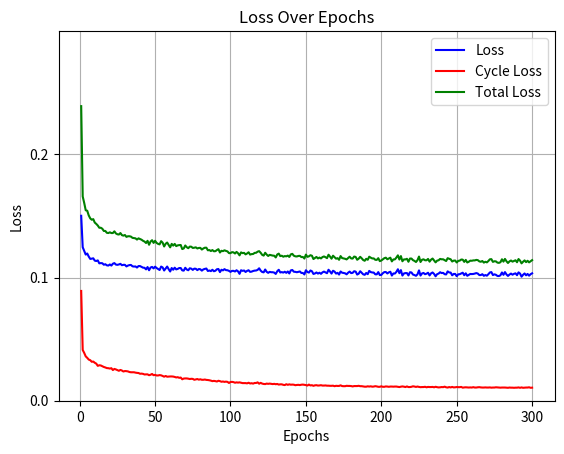

This figure's Python source:
import matplotlib.pyplot as plt
import numpy as np

data = """
Epoch 1: loss = 0.1501, cyc_loss = 0.0891, total_loss = 0.2391
Epoch 2: loss = 0.1246, cyc_loss = 0.0412, total_loss = 0.1658
Epoch 3: loss = 0.1217, cyc_loss = 0.0388, total_loss = 0.1605
Epoch 4: loss = 0.1186, cyc_loss = 0.0360, total_loss = 0.1546
Epoch 5: loss = 0.1195, cyc_loss = 0.0348, total_loss = 0.1542
Epoch 6: loss = 0.1170, cyc_loss = 0.0334, total_loss = 0.1504
Epoch 7: loss = 0.1151, cyc_loss = 0.0329, total_loss = 0.1480
Epoch 8: loss = 0.1153, cyc_loss = 0.0316, total_loss = 0.1469
Epoch 9: loss = 0.1156, cyc_loss = 0.0318, total_loss = 0.1474
Epoch 10: loss = 0.1137, cyc_loss = 0.0308, total_loss = 0.1446
Epoch 11: loss = 0.1134, cyc_loss = 0.0301, total_loss = 0.1435
Epoch 12: loss = 0.1139, cyc_loss = 0.0283, total_loss = 0.1422
Epoch 13: loss = 0.1115, cyc_loss = 0.0288, total_loss = 0.1404
Epoch 14: loss = 0.1117, cyc_loss = 0.0286, total_loss = 0.1404
Epoch 15: loss = 0.1116, cyc_loss = 0.0280, total_loss = 0.1396
Epoch 16: loss = 0.1104, cyc_loss = 0.0274, total_loss = 0.1378
Epoch 17: loss = 0.1108, cyc_loss = 0.0270, total_loss = 0.1378
Epoch 18: loss = 0.1099, cyc_loss = 0.0265, total_loss = 0.1363
Epoch 19: loss = 0.1097, cyc_loss = 0.0264, total_loss = 0.1361
Epoch 20: loss = 0.1106, cyc_loss = 0.0261, total_loss = 0.1367
Epoch 21: loss = 0.1097, cyc_loss = 0.0264, total_loss = 0.1361
Epoch 22: loss = 0.1112, cyc_loss = 0.0249, total_loss = 0.1361
Epoch 23: loss = 0.1117, cyc_loss = 0.0258, total_loss = 0.1375
Epoch 24: loss = 0.1105, cyc_loss = 0.0254, total_loss = 0.1358
Epoch 25: loss = 0.1103, cyc_loss = 0.0248, total_loss = 0.1351
Epoch 26: loss = 0.1106, cyc_loss = 0.0243, total_loss = 0.1349
Epoch 27: loss = 0.1111, cyc_loss = 0.0250, total_loss = 0.1361
Epoch 28: loss = 0.1100, cyc_loss = 0.0245, total_loss = 0.1344
Epoch 29: loss = 0.1103, cyc_loss = 0.0237, total_loss = 0.1340
Epoch 30: loss = 0.1103, cyc_loss = 0.0241, total_loss = 0.1345
Epoch 31: loss = 0.1090, cyc_loss = 0.0240, total_loss = 0.1330
Epoch 32: loss = 0.1097, cyc_loss = 0.0238, total_loss = 0.1335
Epoch 33: loss = 0.1101, cyc_loss = 0.0233, total_loss = 0.1335
Epoch 34: loss = 0.1102, cyc_loss = 0.0231, total_loss = 0.1332
Epoch 35: loss = 0.1091, cyc_loss = 0.0231, total_loss = 0.1322
Epoch 36: loss = 0.1089, cyc_loss = 0.0231, total_loss = 0.1320
Epoch 37: loss = 0.1090, cyc_loss = 0.0228, total_loss = 0.1318
Epoch 38: loss = 0.1081, cyc_loss = 0.0226, total_loss = 0.1308
Epoch 39: loss = 0.1093, cyc_loss = 0.0225, total_loss = 0.1318
Epoch 40: loss = 0.1093, cyc_loss = 0.0219, total_loss = 0.1312
Epoch 41: loss = 0.1087, cyc_loss = 0.0220, total_loss = 0.1307
Epoch 42: loss = 0.1080, cyc_loss = 0.0218, total_loss = 0.1298
Epoch 43: loss = 0.1079, cyc_loss = 0.0213, total_loss = 0.1292
Epoch 44: loss = 0.1066, cyc_loss = 0.0214, total_loss = 0.1280
Epoch 45: loss = 0.1085, cyc_loss = 0.0214, total_loss = 0.1298
Epoch 46: loss = 0.1059, cyc_loss = 0.0207, total_loss = 0.1266
Epoch 47: loss = 0.1081, cyc_loss = 0.0211, total_loss = 0.1292
Epoch 48: loss = 0.1086, cyc_loss = 0.0217, total_loss = 0.1303
Epoch 49: loss = 0.1074, cyc_loss = 0.0207, total_loss = 0.1281
Epoch 50: loss = 0.1088, cyc_loss = 0.0210, total_loss = 0.1298
Epoch 51: loss = 0.1077, cyc_loss = 0.0205, total_loss = 0.1281
Epoch 52: loss = 0.1069, cyc_loss = 0.0205, total_loss = 0.1273
Epoch 53: loss = 0.1061, cyc_loss = 0.0208, total_loss = 0.1269
Epoch 54: loss = 0.1089, cyc_loss = 0.0206, total_loss = 0.1295
Epoch 55: loss = 0.1082, cyc_loss = 0.0201, total_loss = 0.1283
Epoch 56: loss = 0.1057, cyc_loss = 0.0195, total_loss = 0.1252
Epoch 57: loss = 0.1073, cyc_loss = 0.0201, total_loss = 0.1274
Epoch 58: loss = 0.1089, cyc_loss = 0.0195, total_loss = 0.1284
Epoch 59: loss = 0.1068, cyc_loss = 0.0196, total_loss = 0.1264
Epoch 60: loss = 0.1049, cyc_loss = 0.0197, total_loss = 0.1245
Epoch 61: loss = 0.1077, cyc_loss = 0.0197, total_loss = 0.1273
Epoch 62: loss = 0.1063, cyc_loss = 0.0196, total_loss = 0.1259
Epoch 63: loss = 0.1080, cyc_loss = 0.0193, total_loss = 0.1273
Epoch 64: loss = 0.1066, cyc_loss = 0.0189, total_loss = 0.1255
Epoch 65: loss = 0.1070, cyc_loss = 0.0191, total_loss = 0.1261
Epoch 66: loss = 0.1077, cyc_loss = 0.0186, total_loss = 0.1263
Epoch 67: loss = 0.1077, cyc_loss = 0.0188, total_loss = 0.1264
Epoch 68: loss = 0.1058, cyc_loss = 0.0174, total_loss = 0.1231
Epoch 69: loss = 0.1056, cyc_loss = 0.0180, total_loss = 0.1236
Epoch 70: loss = 0.1079, cyc_loss = 0.0181, total_loss = 0.1260
Epoch 71: loss = 0.1065, cyc_loss = 0.0181, total_loss = 0.1246
Epoch 72: loss = 0.1059, cyc_loss = 0.0179, total_loss = 0.1238
Epoch 73: loss = 0.1075, cyc_loss = 0.0176, total_loss = 0.1251
Epoch 74: loss = 0.1072, cyc_loss = 0.0178, total_loss = 0.1250
Epoch 75: loss = 0.1062, cyc_loss = 0.0177, total_loss = 0.1240
Epoch 76: loss = 0.1072, cyc_loss = 0.0170, total_loss = 0.1242
Epoch 77: loss = 0.1071, cyc_loss = 0.0173, total_loss = 0.1245
Epoch 78: loss = 0.1060, cyc_loss = 0.0176, total_loss = 0.1236
Epoch 79: loss = 0.1069, cyc_loss = 0.0171, total_loss = 0.1240
Epoch 80: loss = 0.1067, cyc_loss = 0.0174, total_loss = 0.1241
Epoch 81: loss = 0.1056, cyc_loss = 0.0170, total_loss = 0.1227
Epoch 82: loss = 0.1066, cyc_loss = 0.0170, total_loss = 0.1236
Epoch 83: loss = 0.1070, cyc_loss = 0.0172, total_loss = 0.1242
Epoch 84: loss = 0.1073, cyc_loss = 0.0169, total_loss = 0.1242
Epoch 85: loss = 0.1053, cyc_loss = 0.0168, total_loss = 0.1221
Epoch 86: loss = 0.1057, cyc_loss = 0.0166, total_loss = 0.1223
Epoch 87: loss = 0.1052, cyc_loss = 0.0163, total_loss = 0.1215
Epoch 88: loss = 0.1063, cyc_loss = 0.0159, total_loss = 0.1223
Epoch 89: loss = 0.1051, cyc_loss = 0.0161, total_loss = 0.1213
Epoch 90: loss = 0.1055, cyc_loss = 0.0159, total_loss = 0.1214
Epoch 91: loss = 0.1067, cyc_loss = 0.0156, total_loss = 0.1223
Epoch 92: loss = 0.1069, cyc_loss = 0.0162, total_loss = 0.1230
Epoch 93: loss = 0.1044, cyc_loss = 0.0159, total_loss = 0.1203
Epoch 94: loss = 0.1063, cyc_loss = 0.0154, total_loss = 0.1217
Epoch 95: loss = 0.1058, cyc_loss = 0.0156, total_loss = 0.1214
Epoch 96: loss = 0.1068, cyc_loss = 0.0153, total_loss = 0.1221
Epoch 97: loss = 0.1060, cyc_loss = 0.0155, total_loss = 0.1216
Epoch 98: loss = 0.1059, cyc_loss = 0.0153, total_loss = 0.1212
Epoch 99: loss = 0.1054, cyc_loss = 0.0144, total_loss = 0.1198
Epoch 100: loss = 0.1046, cyc_loss = 0.0152, total_loss = 0.1198
Epoch 101: loss = 0.1054, cyc_loss = 0.0153, total_loss = 0.1206
Epoch 102: loss = 0.1054, cyc_loss = 0.0151, total_loss = 0.1204
Epoch 103: loss = 0.1049, cyc_loss = 0.0146, total_loss = 0.1195
Epoch 104: loss = 0.1059, cyc_loss = 0.0149, total_loss = 0.1208
Epoch 105: loss = 0.1050, cyc_loss = 0.0147, total_loss = 0.1197
Epoch 106: loss = 0.1030, cyc_loss = 0.0149, total_loss = 0.1180
Epoch 107: loss = 0.1059, cyc_loss = 0.0146, total_loss = 0.1204
Epoch 108: loss = 0.1054, cyc_loss = 0.0143, total_loss = 0.1198
Epoch 109: loss = 0.1057, cyc_loss = 0.0143, total_loss = 0.1200
Epoch 110: loss = 0.1045, cyc_loss = 0.0143, total_loss = 0.1188
Epoch 111: loss = 0.1054, cyc_loss = 0.0141, total_loss = 0.1195
Epoch 112: loss = 0.1059, cyc_loss = 0.0146, total_loss = 0.1205
Epoch 113: loss = 0.1046, cyc_loss = 0.0140, total_loss = 0.1186
Epoch 114: loss = 0.1048, cyc_loss = 0.0142, total_loss = 0.1190
Epoch 115: loss = 0.1053, cyc_loss = 0.0139, total_loss = 0.1191
Epoch 116: loss = 0.1056, cyc_loss = 0.0144, total_loss = 0.1200
Epoch 117: loss = 0.1057, cyc_loss = 0.0144, total_loss = 0.1201
Epoch 118: loss = 0.1062, cyc_loss = 0.0149, total_loss = 0.1210
Epoch 119: loss = 0.1075, cyc_loss = 0.0138, total_loss = 0.1214
Epoch 120: loss = 0.1056, cyc_loss = 0.0145, total_loss = 0.1201
Epoch 121: loss = 0.1045, cyc_loss = 0.0139, total_loss = 0.1184
Epoch 122: loss = 0.1042, cyc_loss = 0.0136, total_loss = 0.1178
Epoch 123: loss = 0.1065, cyc_loss = 0.0135, total_loss = 0.1201
Epoch 124: loss = 0.1046, cyc_loss = 0.0139, total_loss = 0.1186
Epoch 125: loss = 0.1038, cyc_loss = 0.0137, total_loss = 0.1175
Epoch 126: loss = 0.1046, cyc_loss = 0.0139, total_loss = 0.1184
Epoch 127: loss = 0.1043, cyc_loss = 0.0137, total_loss = 0.1181
Epoch 128: loss = 0.1043, cyc_loss = 0.0135, total_loss = 0.1178
Epoch 129: loss = 0.1040, cyc_loss = 0.0137, total_loss = 0.1177
Epoch 130: loss = 0.1029, cyc_loss = 0.0134, total_loss = 0.1163
Epoch 131: loss = 0.1051, cyc_loss = 0.0136, total_loss = 0.1187
Epoch 132: loss = 0.1063, cyc_loss = 0.0131, total_loss = 0.1194
Epoch 133: loss = 0.1041, cyc_loss = 0.0133, total_loss = 0.1174
Epoch 134: loss = 0.1044, cyc_loss = 0.0133, total_loss = 0.1177
Epoch 135: loss = 0.1040, cyc_loss = 0.0129, total_loss = 0.1169
Epoch 136: loss = 0.1047, cyc_loss = 0.0127, total_loss = 0.1174
Epoch 137: loss = 0.1038, cyc_loss = 0.0134, total_loss = 0.1172
Epoch 138: loss = 0.1049, cyc_loss = 0.0129, total_loss = 0.1178
Epoch 139: loss = 0.1033, cyc_loss = 0.0133, total_loss = 0.1167
Epoch 140: loss = 0.1058, cyc_loss = 0.0130, total_loss = 0.1188
Epoch 141: loss = 0.1061, cyc_loss = 0.0131, total_loss = 0.1192
Epoch 142: loss = 0.1047, cyc_loss = 0.0130, total_loss = 0.1177
Epoch 143: loss = 0.1046, cyc_loss = 0.0126, total_loss = 0.1172
Epoch 144: loss = 0.1043, cyc_loss = 0.0128, total_loss = 0.1171
Epoch 145: loss = 0.1046, cyc_loss = 0.0129, total_loss = 0.1175
Epoch 146: loss = 0.1049, cyc_loss = 0.0127, total_loss = 0.1176
Epoch 147: loss = 0.1037, cyc_loss = 0.0130, total_loss = 0.1166
Epoch 148: loss = 0.1037, cyc_loss = 0.0131, total_loss = 0.1167
Epoch 149: loss = 0.1025, cyc_loss = 0.0129, total_loss = 0.1154
Epoch 150: loss = 0.1059, cyc_loss = 0.0127, total_loss = 0.1186
Epoch 151: loss = 0.1045, cyc_loss = 0.0123, total_loss = 0.1168
Epoch 152: loss = 0.1040, cyc_loss = 0.0131, total_loss = 0.1172
Epoch 153: loss = 0.1057, cyc_loss = 0.0124, total_loss = 0.1181
Epoch 154: loss = 0.1051, cyc_loss = 0.0126, total_loss = 0.1177
Epoch 155: loss = 0.1029, cyc_loss = 0.0121, total_loss = 0.1150
Epoch 156: loss = 0.1033, cyc_loss = 0.0125, total_loss = 0.1159
Epoch 157: loss = 0.1041, cyc_loss = 0.0126, total_loss = 0.1167
Epoch 158: loss = 0.1032, cyc_loss = 0.0123, total_loss = 0.1155
Epoch 159: loss = 0.1039, cyc_loss = 0.0124, total_loss = 0.1162
Epoch 160: loss = 0.1030, cyc_loss = 0.0126, total_loss = 0.1155
Epoch 161: loss = 0.1042, cyc_loss = 0.0123, total_loss = 0.1166
Epoch 162: loss = 0.1048, cyc_loss = 0.0123, total_loss = 0.1171
Epoch 163: loss = 0.1041, cyc_loss = 0.0124, total_loss = 0.1165
Epoch 164: loss = 0.1035, cyc_loss = 0.0122, total_loss = 0.1157
Epoch 165: loss = 0.1063, cyc_loss = 0.0122, total_loss = 0.1185
Epoch 166: loss = 0.1049, cyc_loss = 0.0121, total_loss = 0.1170
Epoch 167: loss = 0.1032, cyc_loss = 0.0121, total_loss = 0.1153
Epoch 168: loss = 0.1055, cyc_loss = 0.0122, total_loss = 0.1177
Epoch 169: loss = 0.1048, cyc_loss = 0.0118, total_loss = 0.1165
Epoch 170: loss = 0.1032, cyc_loss = 0.0121, total_loss = 0.1153
Epoch 171: loss = 0.1038, cyc_loss = 0.0120, total_loss = 0.1157
Epoch 172: loss = 0.1024, cyc_loss = 0.0120, total_loss = 0.1144
Epoch 173: loss = 0.1049, cyc_loss = 0.0125, total_loss = 0.1174
Epoch 174: loss = 0.1039, cyc_loss = 0.0119, total_loss = 0.1158
Epoch 175: loss = 0.1037, cyc_loss = 0.0118, total_loss = 0.1155
Epoch 176: loss = 0.1034, cyc_loss = 0.0118, total_loss = 0.1152
Epoch 177: loss = 0.1026, cyc_loss = 0.0121, total_loss = 0.1147
Epoch 178: loss = 0.1039, cyc_loss = 0.0120, total_loss = 0.1158
Epoch 179: loss = 0.1048, cyc_loss = 0.0120, total_loss = 0.1169
Epoch 180: loss = 0.1036, cyc_loss = 0.0119, total_loss = 0.1155
Epoch 181: loss = 0.1038, cyc_loss = 0.0116, total_loss = 0.1154
Epoch 182: loss = 0.1051, cyc_loss = 0.0119, total_loss = 0.1170
Epoch 183: loss = 0.1048, cyc_loss = 0.0119, total_loss = 0.1167
Epoch 184: loss = 0.1024, cyc_loss = 0.0119, total_loss = 0.1144
Epoch 185: loss = 0.1031, cyc_loss = 0.0121, total_loss = 0.1153
Epoch 186: loss = 0.1051, cyc_loss = 0.0118, total_loss = 0.1168
Epoch 187: loss = 0.1038, cyc_loss = 0.0118, total_loss = 0.1156
Epoch 188: loss = 0.1026, cyc_loss = 0.0116, total_loss = 0.1142
Epoch 189: loss = 0.1022, cyc_loss = 0.0114, total_loss = 0.1136
Epoch 190: loss = 0.1037, cyc_loss = 0.0114, total_loss = 0.1152
Epoch 191: loss = 0.1027, cyc_loss = 0.0117, total_loss = 0.1144
Epoch 192: loss = 0.1054, cyc_loss = 0.0115, total_loss = 0.1169
Epoch 193: loss = 0.1044, cyc_loss = 0.0117, total_loss = 0.1161
Epoch 194: loss = 0.1041, cyc_loss = 0.0114, total_loss = 0.1155
Epoch 195: loss = 0.1040, cyc_loss = 0.0115, total_loss = 0.1155
Epoch 196: loss = 0.1026, cyc_loss = 0.0118, total_loss = 0.1144
Epoch 197: loss = 0.1026, cyc_loss = 0.0116, total_loss = 0.1143
Epoch 198: loss = 0.1044, cyc_loss = 0.0113, total_loss = 0.1157
Epoch 199: loss = 0.1020, cyc_loss = 0.0113, total_loss = 0.1133
Epoch 200: loss = 0.1021, cyc_loss = 0.0117, total_loss = 0.1138
Epoch 201: loss = 0.1035, cyc_loss = 0.0113, total_loss = 0.1148
Epoch 202: loss = 0.1044, cyc_loss = 0.0113, total_loss = 0.1157
Epoch 203: loss = 0.1045, cyc_loss = 0.0116, total_loss = 0.1161
Epoch 204: loss = 0.1033, cyc_loss = 0.0115, total_loss = 0.1148
Epoch 205: loss = 0.1042, cyc_loss = 0.0113, total_loss = 0.1155
Epoch 206: loss = 0.1047, cyc_loss = 0.0115, total_loss = 0.1161
Epoch 207: loss = 0.1016, cyc_loss = 0.0115, total_loss = 0.1131
Epoch 208: loss = 0.1033, cyc_loss = 0.0114, total_loss = 0.1147
Epoch 209: loss = 0.1032, cyc_loss = 0.0115, total_loss = 0.1147
Epoch 210: loss = 0.1046, cyc_loss = 0.0115, total_loss = 0.1162
Epoch 211: loss = 0.1067, cyc_loss = 0.0113, total_loss = 0.1180
Epoch 212: loss = 0.1035, cyc_loss = 0.0111, total_loss = 0.1146
Epoch 213: loss = 0.1060, cyc_loss = 0.0114, total_loss = 0.1174
Epoch 214: loss = 0.1016, cyc_loss = 0.0116, total_loss = 0.1132
Epoch 215: loss = 0.1033, cyc_loss = 0.0114, total_loss = 0.1147
Epoch 216: loss = 0.1036, cyc_loss = 0.0111, total_loss = 0.1147
Epoch 217: loss = 0.1036, cyc_loss = 0.0116, total_loss = 0.1152
Epoch 218: loss = 0.1017, cyc_loss = 0.0111, total_loss = 0.1128
Epoch 219: loss = 0.1043, cyc_loss = 0.0111, total_loss = 0.1154
Epoch 220: loss = 0.1041, cyc_loss = 0.0113, total_loss = 0.1154
Epoch 221: loss = 0.1024, cyc_loss = 0.0117, total_loss = 0.1141
Epoch 222: loss = 0.1020, cyc_loss = 0.0115, total_loss = 0.1135
Epoch 223: loss = 0.1014, cyc_loss = 0.0112, total_loss = 0.1126
Epoch 224: loss = 0.1026, cyc_loss = 0.0115, total_loss = 0.1141
Epoch 225: loss = 0.1058, cyc_loss = 0.0112, total_loss = 0.1170
Epoch 226: loss = 0.1016, cyc_loss = 0.0110, total_loss = 0.1126
Epoch 227: loss = 0.1033, cyc_loss = 0.0111, total_loss = 0.1144
Epoch 228: loss = 0.1037, cyc_loss = 0.0111, total_loss = 0.1148
Epoch 229: loss = 0.1027, cyc_loss = 0.0113, total_loss = 0.1140
Epoch 230: loss = 0.1031, cyc_loss = 0.0109, total_loss = 0.1140
Epoch 231: loss = 0.1039, cyc_loss = 0.0112, total_loss = 0.1151
Epoch 232: loss = 0.1017, cyc_loss = 0.0111, total_loss = 0.1129
Epoch 233: loss = 0.1034, cyc_loss = 0.0111, total_loss = 0.1145
Epoch 234: loss = 0.1041, cyc_loss = 0.0112, total_loss = 0.1154
Epoch 235: loss = 0.1029, cyc_loss = 0.0109, total_loss = 0.1138
Epoch 236: loss = 0.1010, cyc_loss = 0.0113, total_loss = 0.1123
Epoch 237: loss = 0.1027, cyc_loss = 0.0110, total_loss = 0.1137
Epoch 238: loss = 0.1032, cyc_loss = 0.0108, total_loss = 0.1140
Epoch 239: loss = 0.1043, cyc_loss = 0.0109, total_loss = 0.1151
Epoch 240: loss = 0.1036, cyc_loss = 0.0111, total_loss = 0.1148
Epoch 241: loss = 0.1038, cyc_loss = 0.0110, total_loss = 0.1148
Epoch 242: loss = 0.1027, cyc_loss = 0.0114, total_loss = 0.1141
Epoch 243: loss = 0.1025, cyc_loss = 0.0109, total_loss = 0.1134
Epoch 244: loss = 0.1050, cyc_loss = 0.0107, total_loss = 0.1157
Epoch 245: loss = 0.1041, cyc_loss = 0.0111, total_loss = 0.1152
Epoch 246: loss = 0.1040, cyc_loss = 0.0108, total_loss = 0.1148
Epoch 247: loss = 0.1018, cyc_loss = 0.0112, total_loss = 0.1130
Epoch 248: loss = 0.1029, cyc_loss = 0.0108, total_loss = 0.1137
Epoch 249: loss = 0.1029, cyc_loss = 0.0109, total_loss = 0.1138
Epoch 250: loss = 0.1011, cyc_loss = 0.0111, total_loss = 0.1122
Epoch 251: loss = 0.1026, cyc_loss = 0.0110, total_loss = 0.1135
Epoch 252: loss = 0.1027, cyc_loss = 0.0110, total_loss = 0.1137
Epoch 253: loss = 0.1033, cyc_loss = 0.0112, total_loss = 0.1146
Epoch 254: loss = 0.1039, cyc_loss = 0.0106, total_loss = 0.1145
Epoch 255: loss = 0.1019, cyc_loss = 0.0108, total_loss = 0.1127
Epoch 256: loss = 0.1034, cyc_loss = 0.0109, total_loss = 0.1143
Epoch 257: loss = 0.1014, cyc_loss = 0.0108, total_loss = 0.1122
Epoch 258: loss = 0.1021, cyc_loss = 0.0107, total_loss = 0.1128
Epoch 259: loss = 0.1029, cyc_loss = 0.0108, total_loss = 0.1137
Epoch 260: loss = 0.1028, cyc_loss = 0.0107, total_loss = 0.1136
Epoch 261: loss = 0.1029, cyc_loss = 0.0110, total_loss = 0.1139
Epoch 262: loss = 0.1032, cyc_loss = 0.0107, total_loss = 0.1139
Epoch 263: loss = 0.1036, cyc_loss = 0.0107, total_loss = 0.1143
Epoch 264: loss = 0.1032, cyc_loss = 0.0109, total_loss = 0.1141
Epoch 265: loss = 0.1020, cyc_loss = 0.0110, total_loss = 0.1131
Epoch 266: loss = 0.1020, cyc_loss = 0.0108, total_loss = 0.1128
Epoch 267: loss = 0.1027, cyc_loss = 0.0107, total_loss = 0.1134
Epoch 268: loss = 0.1014, cyc_loss = 0.0107, total_loss = 0.1121
Epoch 269: loss = 0.1020, cyc_loss = 0.0108, total_loss = 0.1128
Epoch 270: loss = 0.1015, cyc_loss = 0.0107, total_loss = 0.1123
Epoch 271: loss = 0.1027, cyc_loss = 0.0107, total_loss = 0.1134
Epoch 272: loss = 0.1041, cyc_loss = 0.0108, total_loss = 0.1148
Epoch 273: loss = 0.1044, cyc_loss = 0.0106, total_loss = 0.1149
Epoch 274: loss = 0.1020, cyc_loss = 0.0107, total_loss = 0.1127
Epoch 275: loss = 0.1026, cyc_loss = 0.0107, total_loss = 0.1132
Epoch 276: loss = 0.1022, cyc_loss = 0.0109, total_loss = 0.1131
Epoch 277: loss = 0.1013, cyc_loss = 0.0108, total_loss = 0.1121
Epoch 278: loss = 0.1012, cyc_loss = 0.0107, total_loss = 0.1119
Epoch 279: loss = 0.1018, cyc_loss = 0.0106, total_loss = 0.1124
Epoch 280: loss = 0.1041, cyc_loss = 0.0107, total_loss = 0.1148
Epoch 281: loss = 0.1022, cyc_loss = 0.0107, total_loss = 0.1129
Epoch 282: loss = 0.1044, cyc_loss = 0.0107, total_loss = 0.1151
Epoch 283: loss = 0.1025, cyc_loss = 0.0106, total_loss = 0.1132
Epoch 284: loss = 0.1013, cyc_loss = 0.0105, total_loss = 0.1118
Epoch 285: loss = 0.1024, cyc_loss = 0.0107, total_loss = 0.1131
Epoch 286: loss = 0.1032, cyc_loss = 0.0106, total_loss = 0.1138
Epoch 287: loss = 0.1023, cyc_loss = 0.0106, total_loss = 0.1129
Epoch 288: loss = 0.1030, cyc_loss = 0.0105, total_loss = 0.1135
Epoch 289: loss = 0.1034, cyc_loss = 0.0106, total_loss = 0.1140
Epoch 290: loss = 0.1019, cyc_loss = 0.0106, total_loss = 0.1124
Epoch 291: loss = 0.1042, cyc_loss = 0.0108, total_loss = 0.1150
Epoch 292: loss = 0.1032, cyc_loss = 0.0105, total_loss = 0.1137
Epoch 293: loss = 0.1007, cyc_loss = 0.0108, total_loss = 0.1115
Epoch 294: loss = 0.1022, cyc_loss = 0.0105, total_loss = 0.1128
Epoch 295: loss = 0.1033, cyc_loss = 0.0106, total_loss = 0.1139
Epoch 296: loss = 0.1018, cyc_loss = 0.0107, total_loss = 0.1125
Epoch 297: loss = 0.1029, cyc_loss = 0.0107, total_loss = 0.1136
Epoch 298: loss = 0.1015, cyc_loss = 0.0109, total_loss = 0.1123
Epoch 299: loss = 0.1027, cyc_loss = 0.0105, total_loss = 0.1132
Epoch 300: loss = 0.1034, cyc_loss = 0.0106, total_loss = 0.1141

"""

# 각 줄을 분할하여 필요한 값을 추출하고 리스트에 저장
loss_list = [float(line.split(",")[0].split("=")[1]) for line in data.split("\n") if line.strip()]
cyc_loss_list = [float(line.split(",")[1].split("=")[1]) for line in data.split("\n") if line.strip()]
total_loss_list = [float(line.split(",")[2].split("=")[1]) for line in data.split("\n") if line.strip()]

# Epoch 번호 (1부터 시작)
epochs = range(1, len(loss_list) + 1)


# y축 범위 설정
plt.ylim(0.0, 0.3)
# y축 틱 설정
plt.yticks(np.arange(0.0, 0.3, 0.1))


# Loss 그래프
plt.plot(epochs, loss_list, label='Loss', color='blue')
# Cycle Loss 그래프
plt.plot(epochs, cyc_loss_list, label='Cycle Loss', color='red')
# Total Loss 그래프
plt.plot(epochs, total_loss_list, label='Total Loss', color='green')

plt.title('Loss Over Epochs')
plt.xlabel('Epochs')
plt.ylabel('Loss')
plt.legend()
plt.grid(True)
plt.show()
# 이미지로 저장
plt.savefig('Cycle6_tgt2_0506.png')
